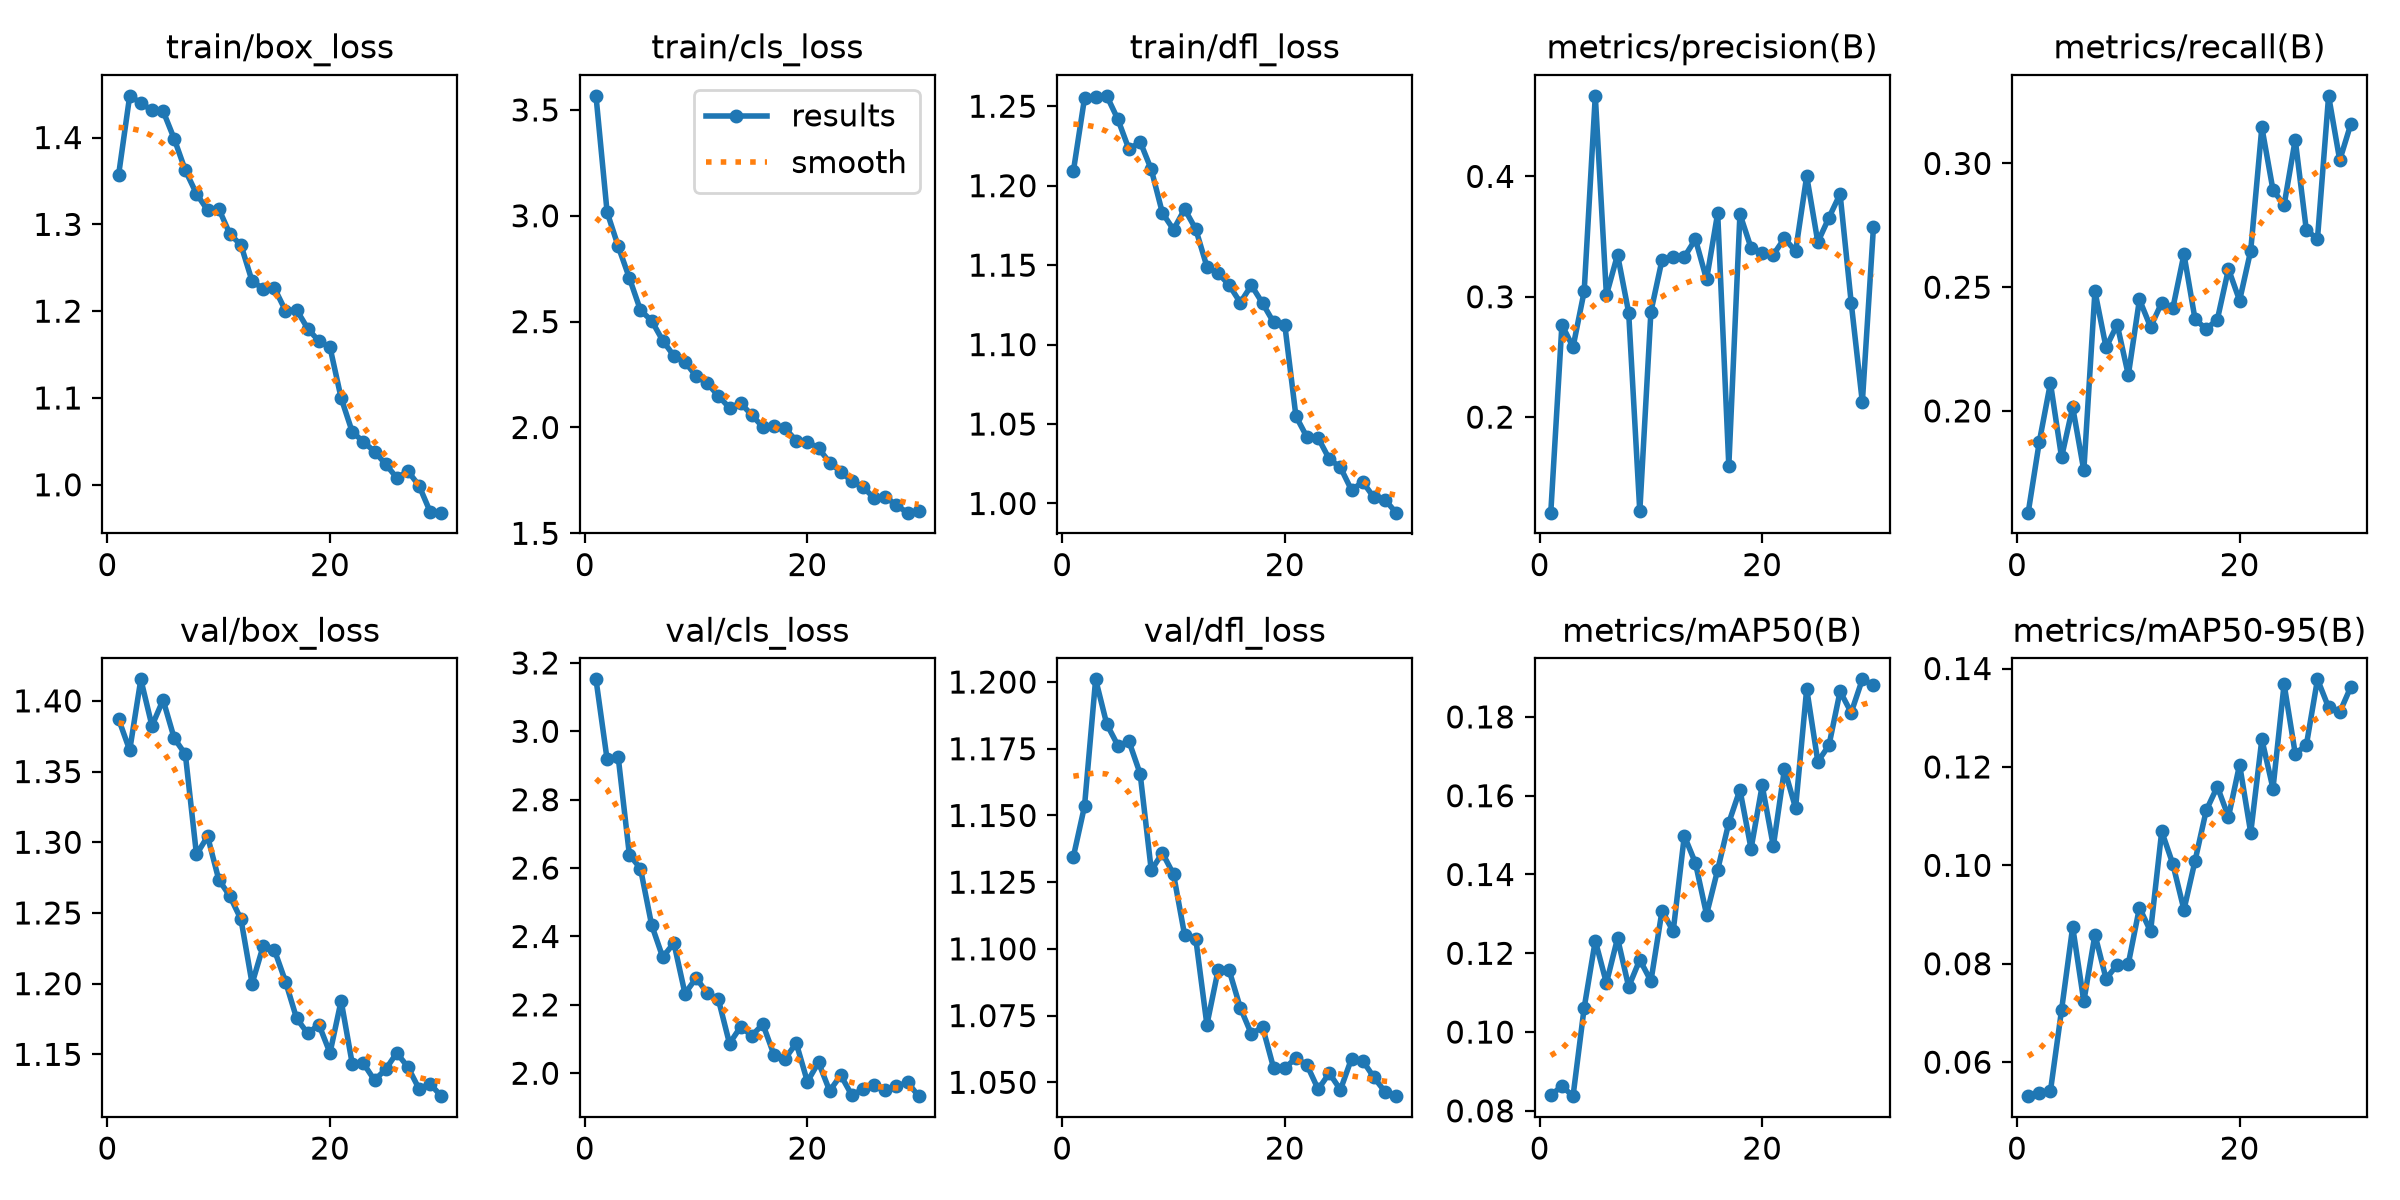

Values plotted in this chart, from the file beside it:
epoch, time, train/box_loss, train/cls_loss, train/dfl_loss, metrics/precision(B), metrics/recall(B), metrics/mAP50(B), metrics/mAP50-95(B), val/box_loss, val/cls_loss, val/dfl_loss, lr/pg0, lr/pg1, lr/pg2
1, 756.6, 1.357, 3.566, 1.209, 0.1206, 0.1589, 0.08397, 0.05309, 1.387, 3.152, 1.135, 0.0003323, 0.0003323, 0.0003323
2, 1187, 1.448, 3.017, 1.255, 0.2766, 0.1875, 0.08628, 0.05382, 1.365, 2.918, 1.153, 0.0006437, 0.0006437, 0.0006437
3, 1510, 1.44, 2.855, 1.256, 0.2582, 0.2113, 0.08373, 0.05412, 1.415, 2.924, 1.201, 0.000933, 0.000933, 0.000933
4, 1793, 1.431, 2.706, 1.257, 0.3044, 0.1813, 0.1061, 0.07059, 1.382, 2.639, 1.184, 0.000901, 0.000901, 0.000901
5, 2077, 1.431, 2.554, 1.242, 0.4669, 0.2015, 0.1232, 0.08748, 1.401, 2.599, 1.176, 0.000868, 0.000868, 0.000868
6, 2363, 1.399, 2.504, 1.223, 0.3014, 0.1759, 0.1124, 0.07234, 1.374, 2.434, 1.178, 0.000835, 0.000835, 0.000835
7, 2672, 1.362, 2.41, 1.228, 0.3349, 0.2483, 0.1238, 0.08593, 1.362, 2.339, 1.166, 0.000802, 0.000802, 0.000802
8, 3097, 1.335, 2.338, 1.21, 0.2869, 0.2256, 0.1115, 0.07695, 1.291, 2.381, 1.129, 0.000769, 0.000769, 0.000769
9, 3429, 1.316, 2.31, 1.183, 0.1217, 0.2349, 0.1183, 0.07979, 1.304, 2.233, 1.136, 0.000736, 0.000736, 0.000736
